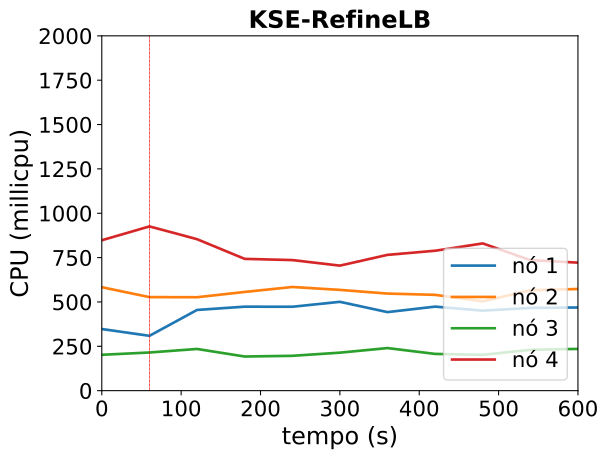

The data file committed next to this chart (first rows):
timestamp, ppgcc-m02_pod_amount, ppgcc-m02_memory, ppgcc-m02_cpu, ppgcc-m03_pod_amount, ppgcc-m03_memory, ppgcc-m03_cpu, ppgcc-m04_pod_amount, ppgcc-m04_memory, ppgcc-m04_cpu, ppgcc-m05_pod_amount, ppgcc-m05_memory, ppgcc-m05_cpu
0, 2, 1413448, 347273643, 3, 1580220, 583105424, 2, 1327616, 202106741, 3, 1585996, 847754681
60, 2, 1405000, 308960773, 3, 1570056, 527247309, 2, 1335140, 215025091, 3, 1606852, 925791879
120, 4, 1534624, 454909587, 3, 1579428, 526556944, 2, 1342532, 235029339, 1, 1426276, 853811120
180, 4, 1551932, 473382524, 3, 1568472, 556340348, 2, 1320752, 192448513, 1, 1421392, 742843204
240, 4, 1585808, 472922363, 3, 1592760, 584332333, 2, 1332632, 196339131, 1, 1394596, 736045717
300, 4, 1566272, 500691624, 3, 1597248, 567971124, 2, 1366292, 214108700, 1, 1372684, 704720818
360, 4, 1531688, 442704260, 3, 1580880, 547251109, 2, 1337384, 240001129, 1, 1398160, 765407115
420, 4, 1544228, 473683897, 3, 1556328, 540044077, 2, 1321808, 207077872, 1, 1439872, 788662591
480, 4, 1557428, 450956458, 3, 1577976, 503358943, 2, 1346096, 201830811, 1, 1404100, 829944335
540, 4, 1559936, 466343121, 3, 1576128, 565877194, 2, 1339760, 230186383, 1, 1394068, 735717831
600, 4, 1564160, 468831110, 3, 1583256, 573063031, 2, 1349660, 235345077, 1, 1394992, 721572928
